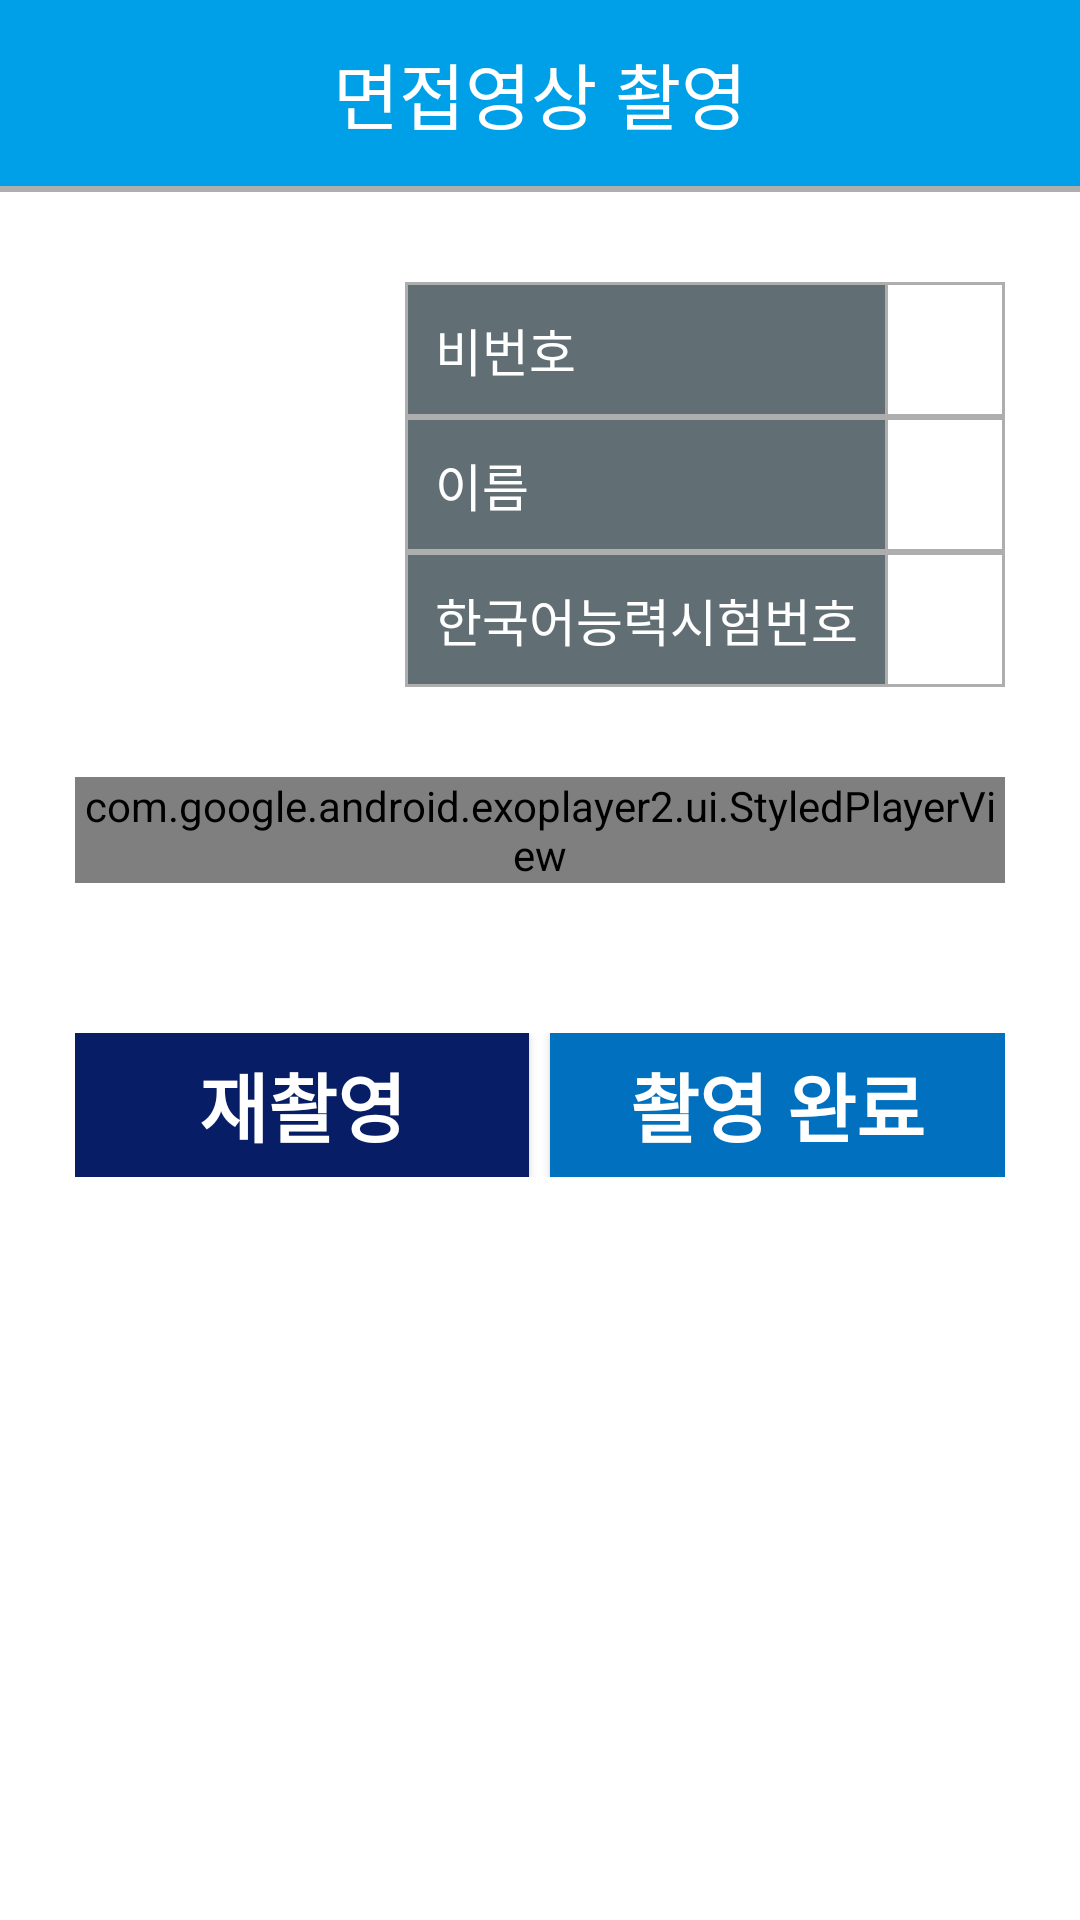

Here is an Android app screen rendered from its layout file. Give the layout XML and the strings, colors and styles it references.
<!-- AndroidManifest.xml: application theme Theme.muff_secretphone -->
<!-- res/layout/fragment_video_result.xml -->
<?xml version="1.0" encoding="utf-8"?>
<layout
    xmlns:android="http://schemas.android.com/apk/res/android"
    xmlns:app="http://schemas.android.com/apk/res-auto"
    xmlns:tools="http://schemas.android.com/tools"
    tools:context=".ui.videoresult.VideoResultFragment">

    <data>
        <variable
            name="interViewer"
            type="com.muffinmanz.muff_secretphone.data.model.VideoListModel" />
    </data>

    <LinearLayout
        android:layout_width="match_parent"
        android:layout_height="match_parent"
        android:orientation="vertical">

        <FrameLayout
            android:layout_width="match_parent"
            android:layout_height="wrap_content"
            android:background="@color/header_bg_color"
            android:paddingHorizontal="20dp"
            android:paddingVertical="10dp">

            <androidx.appcompat.widget.AppCompatButton
                android:id="@+id/btn_close"
                android:layout_width="42dp"
                android:layout_height="42dp"
                android:layout_alignParentRight="true"
                android:layout_centerVertical="true"
                android:background="@drawable/ic_arrow_back_white" />

            <TextView
                android:layout_width="wrap_content"
                android:layout_height="wrap_content"
                android:layout_gravity="center"
                android:text="@string/interview_video_shoot"
                android:textSize="24sp"
                android:textColor="@android:color/white"
                android:fontFamily="@font/notosanscjkkrbold"
                android:includeFontPadding="false" />
        </FrameLayout>

        <View
            android:layout_width="match_parent"
            android:layout_height="2dp"
            android:background="#AEAEAE" />

        <LinearLayout
            android:layout_width="match_parent"
            android:layout_height="wrap_content"
            android:background="@android:color/white"
            android:orientation="vertical"
            android:paddingHorizontal="25dp"
            android:paddingVertical="30dp">

            <LinearLayout
                android:layout_width="match_parent"
                android:layout_height="135dp"
                android:orientation="horizontal">

                <ImageView
                    android:id="@+id/iv_user"
                    android:layout_width="110dp"
                    android:layout_height="match_parent"
                    android:scaleType="centerCrop"
                    tools:src="@drawable/a101" />

                <TableLayout
                    android:layout_width="match_parent"
                    android:layout_height="match_parent">

                    <TableRow
                        android:layout_width="match_parent"
                        android:layout_height="0dp"
                        android:layout_weight="1"
                        android:background="@drawable/solid_white_stroke_1dp_gray">

                        <TextView
                            android:id="@+id/tv_off_number"
                            android:layout_width="wrap_content"
                            android:layout_height="match_parent"
                            android:background="@drawable/solid_darkblue_stroke_1dp_gray"
                            android:gravity="start|center"
                            android:padding="10dp"
                            android:text="@string/temp_num"
                            android:textColor="@color/white"
                            android:textSize="17sp" />

                        <TextView
                            android:id="@+id/tv_off_number_info"
                            android:layout_width="0dp"
                            android:layout_height="match_parent"
                            android:layout_weight="1"
                            android:gravity="start|center"
                            android:padding="10dp"
                            android:text="@{interViewer.offNumber}"
                            android:textColor="@color/black"
                            android:textSize="17sp"
                            android:ellipsize="end"
                            android:maxLines="1"
                            tools:text="A101" />
                    </TableRow>

                    <TableRow
                        android:layout_width="match_parent"
                        android:layout_height="0dp"
                        android:layout_weight="1"
                        android:background="@drawable/solid_white_stroke_1dp_gray">

                        <TextView
                            android:id="@+id/tv_name"
                            android:layout_width="wrap_content"
                            android:layout_height="match_parent"
                            android:background="@drawable/solid_darkblue_stroke_1dp_gray"
                            android:gravity="start|center"
                            android:padding="10dp"
                            android:text="@string/name"
                            android:textColor="@color/white"
                            android:textSize="17sp" />

                        <TextView
                            android:id="@+id/tv_name_info"
                            android:layout_width="0dp"
                            android:layout_height="match_parent"
                            android:layout_weight="1"
                            android:gravity="start|center"
                            android:padding="10dp"
                            android:text="@{interViewer.name}"
                            android:textColor="@color/black"
                            android:textSize="17sp"
                            android:ellipsize="end"
                            android:maxLines="1"
                            tools:text="Chinh Chantay Chath" />
                    </TableRow>

                    <TableRow
                        android:layout_width="match_parent"
                        android:layout_height="0dp"
                        android:layout_weight="1"
                        android:background="@drawable/solid_white_stroke_1dp_gray">

                        <TextView
                            android:id="@+id/tv_korea_exam_num"
                            android:layout_width="wrap_content"
                            android:layout_height="match_parent"
                            android:background="@drawable/solid_darkblue_stroke_1dp_gray"
                            android:gravity="start|center"
                            android:padding="10dp"
                            android:text="@string/korea_exam_num"
                            android:textColor="@color/white"
                            android:textSize="17sp" />

                        <TextView
                            android:id="@+id/tv_korea_exam_num_info"
                            android:layout_width="0dp"
                            android:layout_height="match_parent"
                            android:layout_weight="1"
                            android:gravity="start|center"
                            android:padding="10dp"
                            android:text="@{interViewer.examNo}"
                            android:textColor="@color/black"
                            android:textSize="17sp"
                            android:ellipsize="end"
                            android:maxLines="1"
                            tools:text="0152021C51010282" />
                    </TableRow>
                </TableLayout>
            </LinearLayout>

            <com.google.android.exoplayer2.ui.StyledPlayerView
                android:id="@+id/player_view"
                android:layout_width="match_parent"
                android:layout_height="0dp"
                android:layout_weight="1"
                android:layout_marginTop="30dp"
                android:layout_marginBottom="50dp"
                app:show_buffering="when_playing"
                app:show_shuffle_button="true"
                app:show_subtitle_button="true" />

            <LinearLayout
                android:layout_width="match_parent"
                android:layout_height="wrap_content"
                android:orientation="horizontal">

                <androidx.appcompat.widget.AppCompatButton
                    android:id="@+id/btn_shoot_cancle"
                    android:layout_width="0dp"
                    android:layout_height="wrap_content"
                    android:layout_weight="1"
                    android:layout_marginRight="7dp"
                    android:background="#071D65"
                    android:text="@string/reshoot"
                    android:textColor="@android:color/white"
                    android:textSize="25sp"
                    android:textStyle="bold" />

                <androidx.appcompat.widget.AppCompatButton
                    android:id="@+id/btn_shoot_end"
                    android:layout_width="0dp"
                    android:layout_height="wrap_content"
                    android:layout_weight="1"
                    android:background="#0070BF"
                    android:text="@string/complete_shoot"
                    android:textColor="@android:color/white"
                    android:textSize="25sp"
                    android:textStyle="bold" />
            </LinearLayout>
        </LinearLayout>
    </LinearLayout>
</layout>
<!-- resources referenced by this layout -->
<resources>
  <color name="black">#FF000000</color>
  <color name="header_bg_color">#00A0E9</color>
  <color name="white">#FFFFFFFF</color>
  <!-- drawable a101: jpg bitmap (drawable, 13253 bytes) -->
  <!-- drawable solid_darkblue_stroke_1dp_gray (drawable) -->
  <?xml version="1.0" encoding="utf-8"?>
  <shape xmlns:android="http://schemas.android.com/apk/res/android">
      <solid android:color="#616E74"/>
      <stroke android:width="1dp" android:color="#AEAEAE"/>
  </shape>
  <!-- drawable solid_white_stroke_1dp_gray (drawable) -->
  <shape xmlns:android="http://schemas.android.com/apk/res/android">
      <solid android:color="@android:color/white"/>
      <stroke android:width="1dp" android:color="#AEAEAE"/>
  </shape>
  <string name="complete_shoot">촬영 완료</string>
  <string name="interview_video_shoot">면접영상 촬영</string>
  <string name="korea_exam_num">한국어능력시험번호</string>
  <string name="name">이름</string>
  <string name="reshoot">재촬영</string>
  <string name="temp_num">비번호</string>
  <style name="Theme.muff_secretphone" parent="Theme.MaterialComponents.Light.DarkActionBar">
          
          <item name="colorPrimary">@color/colorPrimary</item>
          <item name="colorPrimaryVariant">@color/purple_700</item>
          <item name="colorOnPrimary">@color/white</item>
          
          <item name="colorSecondary">@color/teal_200</item>
          <item name="colorSecondaryVariant">@color/teal_700</item>
          <item name="colorOnSecondary">@color/black</item>
          
          <item name="android:statusBarColor">?attr/colorPrimaryVariant</item>
          
          <item name="colorPrimaryDark">@color/colorPrimaryDark</item>
          <item name="colorAccent">@color/colorAccent</item>
          <item name="windowActionBar">false</item>
          <item name="windowNoTitle">true</item>
      </style>
  <color name="colorPrimary">#008577</color>
  <color name="purple_700">#FF3700B3</color>
  <color name="teal_200">#FF03DAC5</color>
  <color name="teal_700">#FF018786</color>
  <color name="colorPrimaryDark">@color/black_effective</color>
  <color name="colorAccent">@color/sky</color>
  <color name="black_effective">#2A2A2A</color>
  <color name="sky">#00AFEC</color>
</resources>
